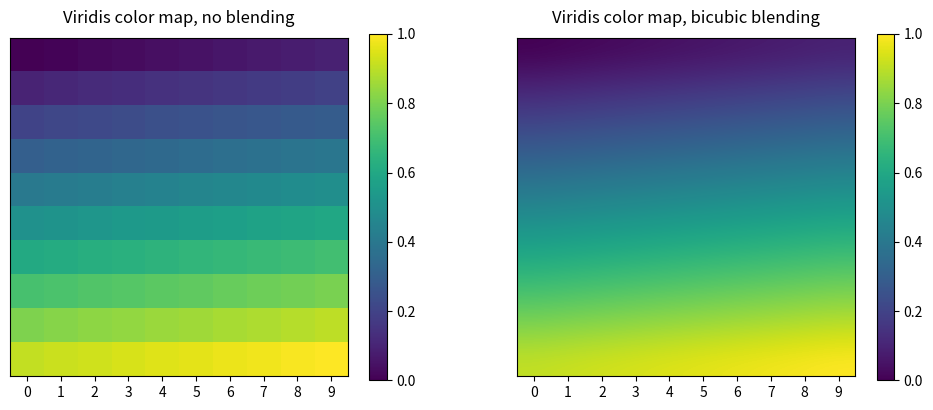

Reproduce this figure in Python.
import matplotlib.pyplot as plt
import numpy as np

n = 10

# 创建一个 n x n 的二维numpy数组
data_1d_0_1 = np.linspace(start=0, stop=1, num=n ** 2)
a = np.reshape(data_1d_0_1, (n, n))
print(a)
plt.figure(figsize=(12, 4.5))

# 展示使用viridis颜色映射的图像，同样没有进行颜色的混合
plt.subplot(121)
plt.imshow(a, cmap='viridis', interpolation='nearest')
plt.yticks([])
plt.xticks(range(n))
# Viridis映射，无混合
plt.title('Viridis color map, no blending', y=1.02, fontsize=12)
plt.colorbar()

# 展示使用viridis颜色映射的图像，并且使用了双立方插值方法进行颜色混合
plt.subplot(122)
plt.imshow(a, cmap='viridis', interpolation='bicubic')
plt.yticks([])
plt.xticks(range(n))
# Viridis 映射，双立方混合
plt.title('Viridis color map, bicubic blending', y=1.02, fontsize=12)
plt.colorbar()
plt.show()
